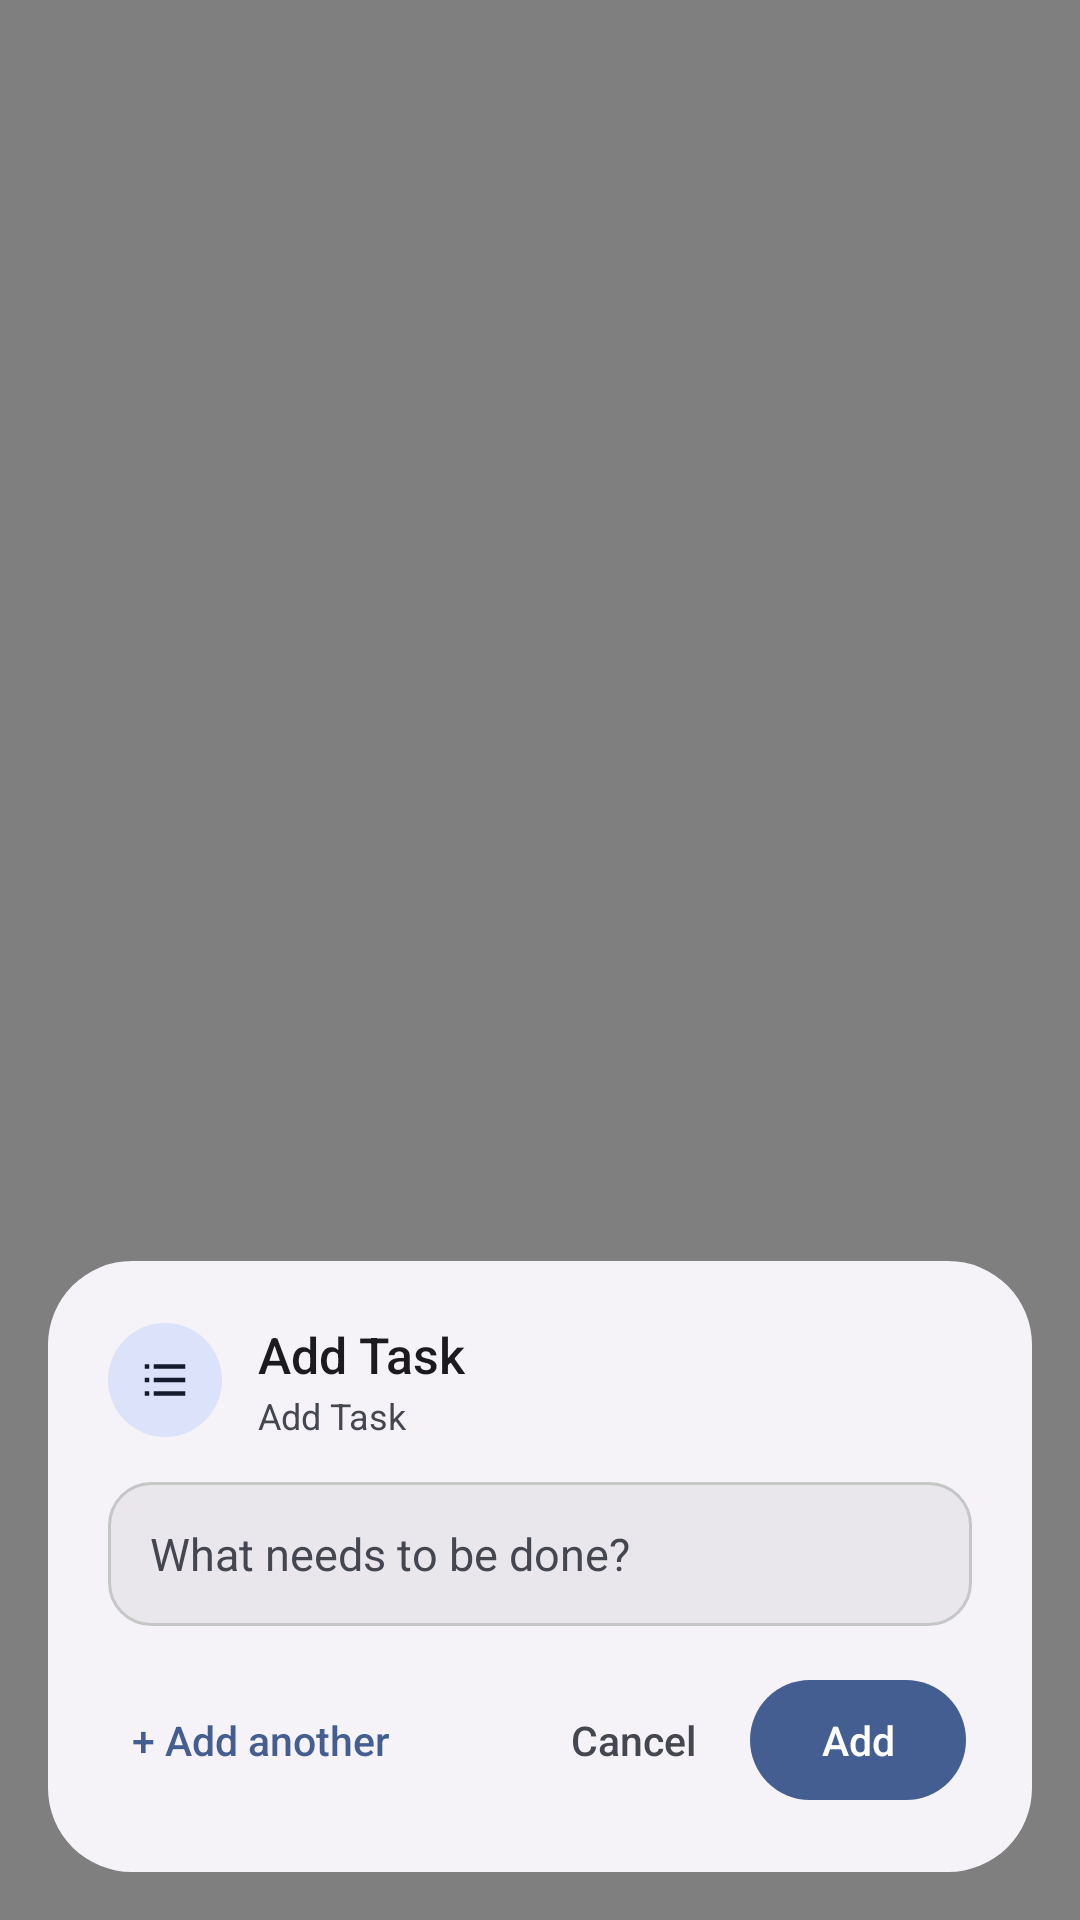

Layout XML and referenced resources for this Android screen:
<!-- AndroidManifest.xml: activity theme Theme.TodoListPicker -->
<!-- res/layout/activity_todo_quick_add.xml -->
<?xml version="1.0" encoding="utf-8"?>
<FrameLayout xmlns:android="http://schemas.android.com/apk/res/android"
    android:id="@+id/quick_add_root"
    android:layout_width="match_parent"
    android:layout_height="match_parent">

    <FrameLayout
        android:id="@+id/quick_add_scrim"
        android:layout_width="match_parent"
        android:layout_height="match_parent"
        android:background="#80000000"
        android:clickable="true"
        android:focusable="true">

        <LinearLayout
            android:id="@+id/quick_add_card"
            android:layout_width="match_parent"
            android:layout_height="wrap_content"
            android:maxWidth="440dp"
            android:layout_gravity="bottom|center_horizontal"
            android:layout_marginStart="16dp"
            android:layout_marginEnd="16dp"
            android:layout_marginBottom="16dp"
            android:background="@drawable/widget_dialog_background"
            android:clickable="true"
            android:focusable="true"
            android:orientation="vertical"
            android:padding="20dp">

            
            <LinearLayout
                android:layout_width="match_parent"
                android:layout_height="wrap_content"
                android:gravity="center_vertical"
                android:orientation="horizontal">

                <FrameLayout
                    android:layout_width="38dp"
                    android:layout_height="38dp"
                    android:background="@drawable/widget_cta_secondary_shape">

                    <ImageView
                        android:layout_width="18dp"
                        android:layout_height="18dp"
                        android:layout_gravity="center"
                        android:contentDescription="@string/widget_quick_add_title"
                        android:src="@drawable/ic_checklist"
                        android:tint="@color/widget_on_secondary_container" />
                </FrameLayout>

                <LinearLayout
                    android:layout_width="0dp"
                    android:layout_height="wrap_content"
                    android:layout_weight="1"
                    android:layout_marginStart="12dp"
                    android:orientation="vertical">

                    <TextView
                        android:id="@+id/quick_add_title"
                        android:layout_width="wrap_content"
                        android:layout_height="wrap_content"
                        android:ellipsize="end"
                        android:fontFamily="sans-serif-medium"
                        android:maxLines="1"
                        android:text="@string/widget_quick_add_title"
                        android:textColor="@color/widget_text_primary"
                        android:textSize="16.5sp" />

                    <TextView
                        android:id="@+id/quick_add_subtitle"
                        android:layout_width="wrap_content"
                        android:layout_height="wrap_content"
                        android:layout_marginTop="1dp"
                        android:ellipsize="end"
                        android:fontFamily="sans-serif"
                        android:maxLines="1"
                        android:text="@string/widget_quick_add_title"
                        android:textColor="@color/widget_text_secondary"
                        android:textSize="12sp" />
                </LinearLayout>
            </LinearLayout>

            
            <EditText
                android:id="@+id/quick_add_input"
                android:layout_width="match_parent"
                android:layout_height="wrap_content"
                android:layout_marginTop="14dp"
                android:minHeight="48dp"
                android:background="@drawable/widget_quick_add_input_bg"
                android:hint="@string/widget_quick_add_hint"
                android:imeOptions="actionDone"
                android:inputType="textCapSentences|textAutoCorrect"
                android:maxLines="3"
                android:paddingStart="14dp"
                android:paddingEnd="14dp"
                android:paddingTop="12dp"
                android:paddingBottom="12dp"
                android:textColor="@color/widget_text_primary"
                android:textColorHint="@color/widget_text_secondary"
                android:textSize="15sp" />

            
            <TextView
                android:id="@+id/quick_add_status"
                android:layout_width="match_parent"
                android:layout_height="wrap_content"
                android:layout_marginTop="8dp"
                android:ellipsize="end"
                android:fontFamily="sans-serif-medium"
                android:maxLines="1"
                android:textColor="@color/widget_primary"
                android:textSize="12sp"
                android:visibility="gone" />

            
            <LinearLayout
                android:layout_width="match_parent"
                android:layout_height="48dp"
                android:layout_marginTop="14dp"
                android:gravity="center_vertical"
                android:orientation="horizontal">

                <TextView
                    android:id="@+id/quick_add_btn_another"
                    android:layout_width="wrap_content"
                    android:layout_height="48dp"
                    android:minWidth="48dp"
                    android:minHeight="48dp"
                    android:background="?android:attr/selectableItemBackground"
                    android:clickable="true"
                    android:focusable="true"
                    android:fontFamily="sans-serif-medium"
                    android:gravity="center"
                    android:paddingStart="8dp"
                    android:paddingEnd="8dp"
                    android:text="@string/widget_quick_add_another"
                    android:textColor="@color/widget_primary"
                    android:textSize="13.5sp" />

                <FrameLayout
                    android:layout_width="0dp"
                    android:layout_height="1dp"
                    android:layout_weight="1" />

                <TextView
                    android:id="@+id/quick_add_btn_cancel"
                    android:layout_width="wrap_content"
                    android:layout_height="48dp"
                    android:minWidth="48dp"
                    android:minHeight="48dp"
                    android:background="?android:attr/selectableItemBackground"
                    android:clickable="true"
                    android:focusable="true"
                    android:fontFamily="sans-serif-medium"
                    android:gravity="center"
                    android:paddingStart="12dp"
                    android:paddingEnd="12dp"
                    android:text="@string/widget_picker_cancel"
                    android:textColor="@color/widget_text_secondary"
                    android:textSize="13.5sp" />

                <FrameLayout
                    android:id="@+id/quick_add_btn_save"
                    android:layout_width="wrap_content"
                    android:layout_height="48dp"
                    android:layout_marginStart="4dp"
                    android:minWidth="76dp"
                    android:minHeight="48dp"
                    android:clickable="true"
                    android:focusable="true">

                    <TextView
                        android:id="@+id/quick_add_btn_save_label"
                        android:layout_width="wrap_content"
                        android:layout_height="40dp"
                        android:minWidth="72dp"
                        android:layout_gravity="center"
                        android:background="@drawable/widget_cta_primary_shape"
                        android:fontFamily="sans-serif-medium"
                        android:gravity="center"
                        android:paddingStart="18dp"
                        android:paddingEnd="18dp"
                        android:text="@string/widget_quick_add_save"
                        android:textColor="@color/widget_on_primary"
                        android:textSize="13.5sp" />
                </FrameLayout>
            </LinearLayout>
        </LinearLayout>
    </FrameLayout>
</FrameLayout>
<!-- resources referenced by this layout -->
<resources>
  <color name="widget_on_primary">#FFFFFF</color>
  <color name="widget_on_secondary_container">#1D192B</color>
  <color name="widget_primary">#6750A4</color>
  <color name="widget_text_primary">#1C1B1F</color>
  <color name="widget_text_secondary">#49454F</color>
  <!-- drawable ic_checklist (drawable) -->
  <vector xmlns:android="http://schemas.android.com/apk/res/android"
      android:width="24dp"
      android:height="24dp"
      android:viewportWidth="24"
      android:viewportHeight="24">
    <path
        android:fillColor="@color/widget_primary"
        android:pathData="M3,5h2v2H3V5zm0,6h2v2H3v-2zm0,6h2v2H3v-2zm4,-12h14v2H7V5zm0,6h14v2H7v-2zm0,6h14v2H7v-2z" />
  </vector>
  <!-- drawable widget_cta_primary_shape (drawable) -->
  <?xml version="1.0" encoding="utf-8"?>
  <shape xmlns:android="http://schemas.android.com/apk/res/android">
      <solid android:color="@color/widget_primary" />
      <corners android:radius="100dp" />
  </shape>
  <!-- drawable widget_cta_secondary_shape (drawable) -->
  <?xml version="1.0" encoding="utf-8"?>
  <shape xmlns:android="http://schemas.android.com/apk/res/android">
      <solid android:color="@color/widget_secondary_container" />
      <corners android:radius="100dp" />
  </shape>
  <!-- drawable widget_dialog_background (drawable) -->
  <?xml version="1.0" encoding="utf-8"?>
  <shape xmlns:android="http://schemas.android.com/apk/res/android">
      <solid android:color="@color/widget_background" />
      <corners android:radius="28dp" />
  </shape>
  <!-- drawable widget_quick_add_input_bg (drawable) -->
  <?xml version="1.0" encoding="utf-8"?>
  <shape xmlns:android="http://schemas.android.com/apk/res/android">
      <solid android:color="@color/widget_subcard" />
      <stroke
          android:width="1dp"
          android:color="@color/widget_border" />
      <corners android:radius="14dp" />
  </shape>
  <string name="widget_picker_cancel">Cancel</string>
  <string name="widget_quick_add_another">+ Add another</string>
  <string name="widget_quick_add_hint">What needs to be done?</string>
  <string name="widget_quick_add_save">Add</string>
  <string name="widget_quick_add_title">Add Task</string>
  <style name="Theme.TodoListPicker" parent="@android:style/Theme.Translucent.NoTitleBar">
          <item name="android:windowIsTranslucent">true</item>
          <item name="android:windowBackground">@android:color/transparent</item>
          <item name="android:backgroundDimEnabled">false</item>
          <item name="android:windowNoTitle">true</item>
          <item name="android:windowDrawsSystemBarBackgrounds">true</item>
          <item name="android:statusBarColor">@android:color/transparent</item>
          <item name="android:navigationBarColor">@android:color/transparent</item>
          <item name="android:windowAnimationStyle">@null</item>
          <item name="android:windowElevation">0dp</item>
      </style>
  <color name="widget_secondary_container">#E8DEF8</color>
  <color name="widget_background">#FDFCFF</color>
  <color name="widget_subcard">#F3F2F8</color>
  <color name="widget_border">#E7E0EC</color>
</resources>
